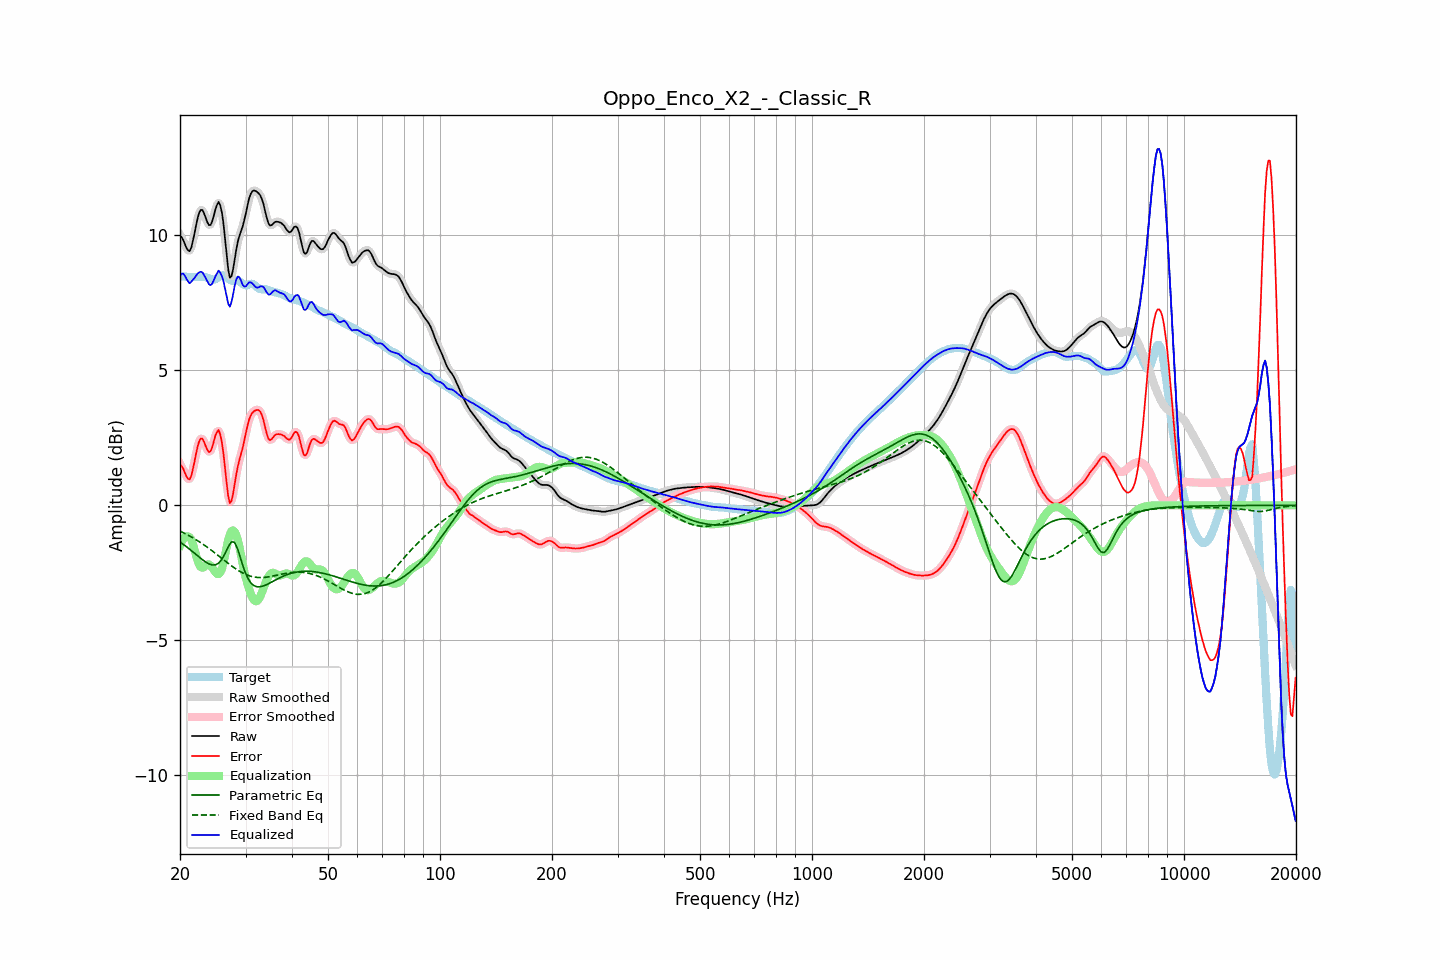

The table this chart was drawn from, first rows:
frequency, raw, error, smoothed, error_smoothed, equalization, parametric_eq, fixed_band_eq, equalized_raw, equalized_smoothed, target
20.00, 9.99, 1.51, 10.02, 1.54, -1.50, -1.36, -0.96, 8.49, 8.52, 8.48
20.20, 9.93, 1.45, 9.90, 1.43, -1.35, -1.40, -0.98, 8.57, 8.55, 8.47
20.40, 9.82, 1.35, 9.79, 1.32, -1.25, -1.44, -1.01, 8.58, 8.54, 8.47
20.61, 9.68, 1.21, 9.68, 1.21, -1.18, -1.49, -1.04, 8.50, 8.50, 8.47
20.81, 9.53, 1.07, 9.53, 1.07, -1.15, -1.53, -1.07, 8.39, 8.39, 8.46
21.02, 9.44, 0.98, 9.43, 0.98, -1.15, -1.58, -1.10, 8.29, 8.29, 8.45
21.23, 9.41, 0.96, 9.44, 0.99, -1.19, -1.62, -1.13, 8.22, 8.25, 8.45
21.44, 9.54, 1.09, 9.55, 1.11, -1.26, -1.67, -1.17, 8.27, 8.29, 8.45
21.66, 9.78, 1.34, 9.77, 1.33, -1.43, -1.72, -1.20, 8.35, 8.34, 8.44
21.87, 10.06, 1.61, 10.06, 1.62, -1.64, -1.77, -1.24, 8.41, 8.42, 8.44
22.09, 10.36, 1.91, 10.36, 1.91, -1.86, -1.82, -1.27, 8.50, 8.50, 8.45
22.31, 10.64, 2.19, 10.63, 2.18, -2.06, -1.87, -1.31, 8.58, 8.57, 8.45
22.54, 10.84, 2.38, 10.83, 2.37, -2.21, -1.92, -1.35, 8.63, 8.62, 8.46
22.76, 10.94, 2.48, 10.93, 2.47, -2.29, -1.97, -1.39, 8.65, 8.64, 8.46
22.99, 10.93, 2.46, 10.91, 2.45, -2.31, -2.01, -1.43, 8.62, 8.60, 8.46
23.22, 10.80, 2.34, 10.80, 2.34, -2.28, -2.06, -1.47, 8.52, 8.52, 8.46
23.45, 10.64, 2.19, 10.64, 2.20, -2.23, -2.10, -1.51, 8.41, 8.41, 8.45
23.69, 10.48, 2.06, 10.48, 2.06, -2.19, -2.13, -1.55, 8.29, 8.29, 8.43
23.92, 10.37, 1.97, 10.39, 1.99, -2.19, -2.17, -1.60, 8.18, 8.20, 8.40
24.16, 10.38, 2.00, 10.40, 2.02, -2.23, -2.19, -1.64, 8.15, 8.17, 8.38
24.40, 10.50, 2.14, 10.52, 2.15, -2.30, -2.21, -1.68, 8.20, 8.22, 8.36
24.65, 10.72, 2.36, 10.71, 2.35, -2.39, -2.21, -1.73, 8.33, 8.32, 8.36
24.89, 10.95, 2.58, 10.95, 2.57, -2.47, -2.21, -1.78, 8.47, 8.47, 8.37
25.14, 11.12, 2.71, 11.13, 2.72, -2.53, -2.18, -1.82, 8.58, 8.59, 8.40
25.39, 11.23, 2.79, 11.19, 2.75, -2.54, -2.14, -1.87, 8.69, 8.65, 8.44
25.65, 11.11, 2.62, 11.11, 2.63, -2.49, -2.08, -1.92, 8.62, 8.62, 8.48
25.91, 10.86, 2.35, 10.85, 2.34, -2.36, -2.01, -1.96, 8.50, 8.49, 8.51
26.16, 10.45, 1.93, 10.42, 1.91, -2.14, -1.90, -2.01, 8.31, 8.28, 8.52
26.43, 9.88, 1.39, 9.87, 1.38, -1.85, -1.79, -2.06, 8.03, 8.02, 8.49
26.69, 9.28, 0.84, 9.27, 0.82, -1.54, -1.66, -2.10, 7.74, 7.72, 8.45
26.96, 8.74, 0.34, 8.77, 0.37, -1.27, -1.54, -2.15, 7.46, 7.49, 8.39
27.23, 8.43, 0.08, 8.49, 0.14, -1.07, -1.44, -2.19, 7.35, 7.42, 8.34
27.50, 8.48, 0.16, 8.49, 0.17, -0.96, -1.35, -2.24, 7.52, 7.53, 8.32
27.77, 8.73, 0.42, 8.72, 0.41, -0.93, -1.36, -2.28, 7.80, 7.79, 8.31
28.05, 9.09, 0.78, 9.08, 0.76, -0.98, -1.38, -2.32, 8.11, 8.10, 8.32
28.33, 9.46, 1.14, 9.44, 1.12, -1.10, -1.50, -2.36, 8.36, 8.34, 8.32
28.62, 9.77, 1.45, 9.75, 1.43, -1.29, -1.64, -2.40, 8.47, 8.45, 8.32
28.90, 9.98, 1.69, 9.98, 1.69, -1.55, -1.83, -2.44, 8.43, 8.43, 8.29
29.19, 10.16, 1.92, 10.16, 1.92, -1.85, -2.02, -2.47, 8.31, 8.31, 8.25
29.48, 10.32, 2.13, 10.35, 2.15, -2.16, -2.21, -2.50, 8.16, 8.18, 8.19
29.78, 10.56, 2.40, 10.56, 2.40, -2.46, -2.39, -2.53, 8.10, 8.10, 8.16
30.08, 10.81, 2.67, 10.82, 2.68, -2.70, -2.54, -2.56, 8.11, 8.12, 8.14
30.38, 11.10, 2.95, 11.10, 2.94, -2.92, -2.68, -2.59, 8.18, 8.18, 8.15
30.68, 11.36, 3.18, 11.34, 3.16, -3.11, -2.78, -2.61, 8.25, 8.23, 8.18
30.99, 11.53, 3.33, 11.52, 3.32, -3.27, -2.87, -2.62, 8.25, 8.25, 8.20
31.30, 11.62, 3.42, 11.62, 3.43, -3.41, -2.92, -2.64, 8.21, 8.21, 8.20
31.61, 11.65, 3.48, 11.65, 3.48, -3.51, -2.97, -2.65, 8.15, 8.15, 8.17
31.93, 11.64, 3.51, 11.64, 3.52, -3.55, -3.00, -2.66, 8.08, 8.09, 8.12
32.24, 11.60, 3.53, 11.61, 3.54, -3.54, -3.02, -2.67, 8.06, 8.07, 8.07
32.57, 11.55, 3.52, 11.55, 3.52, -3.47, -3.02, -2.67, 8.07, 8.07, 8.02
32.89, 11.47, 3.46, 11.46, 3.46, -3.36, -3.01, -2.67, 8.11, 8.10, 8.00
33.22, 11.32, 3.33, 11.32, 3.32, -3.22, -3.00, -2.67, 8.11, 8.10, 8.00
33.55, 11.14, 3.14, 11.12, 3.12, -3.06, -2.98, -2.67, 8.08, 8.06, 8.00
33.89, 10.88, 2.88, 10.88, 2.88, -2.90, -2.96, -2.66, 7.98, 7.98, 8.00
34.23, 10.64, 2.65, 10.64, 2.65, -2.76, -2.93, -2.66, 7.88, 7.88, 7.99
34.57, 10.44, 2.47, 10.46, 2.49, -2.64, -2.90, -2.65, 7.80, 7.82, 7.97
34.92, 10.36, 2.41, 10.37, 2.42, -2.55, -2.87, -2.64, 7.80, 7.82, 7.95
35.27, 10.37, 2.45, 10.37, 2.44, -2.51, -2.84, -2.63, 7.87, 7.86, 7.93
35.62, 10.42, 2.52, 10.42, 2.51, -2.50, -2.81, -2.62, 7.93, 7.92, 7.91
35.97, 10.49, 2.60, 10.47, 2.58, -2.52, -2.78, -2.60, 7.97, 7.95, 7.89
... 635 more rows
